Dataset: new-dataset (GitHub, renyuan-fei/CV). Classes: paper, rock, scissors.

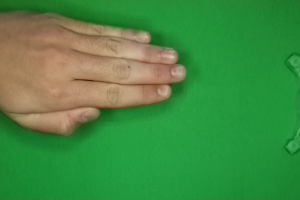
Label: paper

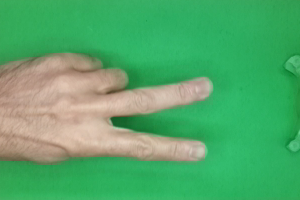
Label: scissors

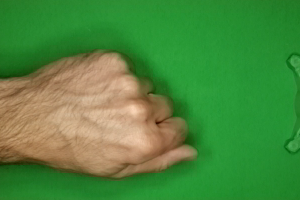
Label: rock

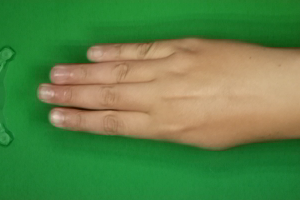
Label: paper

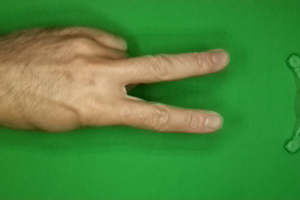
Label: scissors

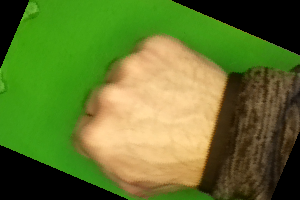
Label: rock
